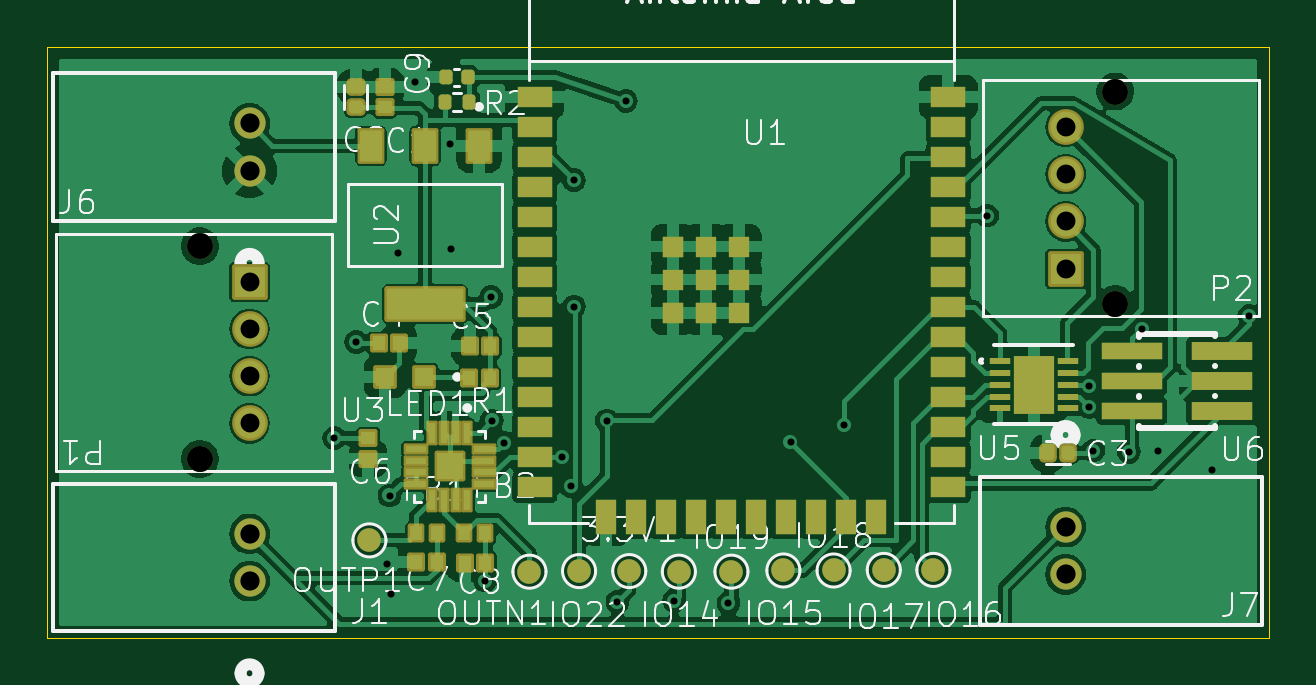
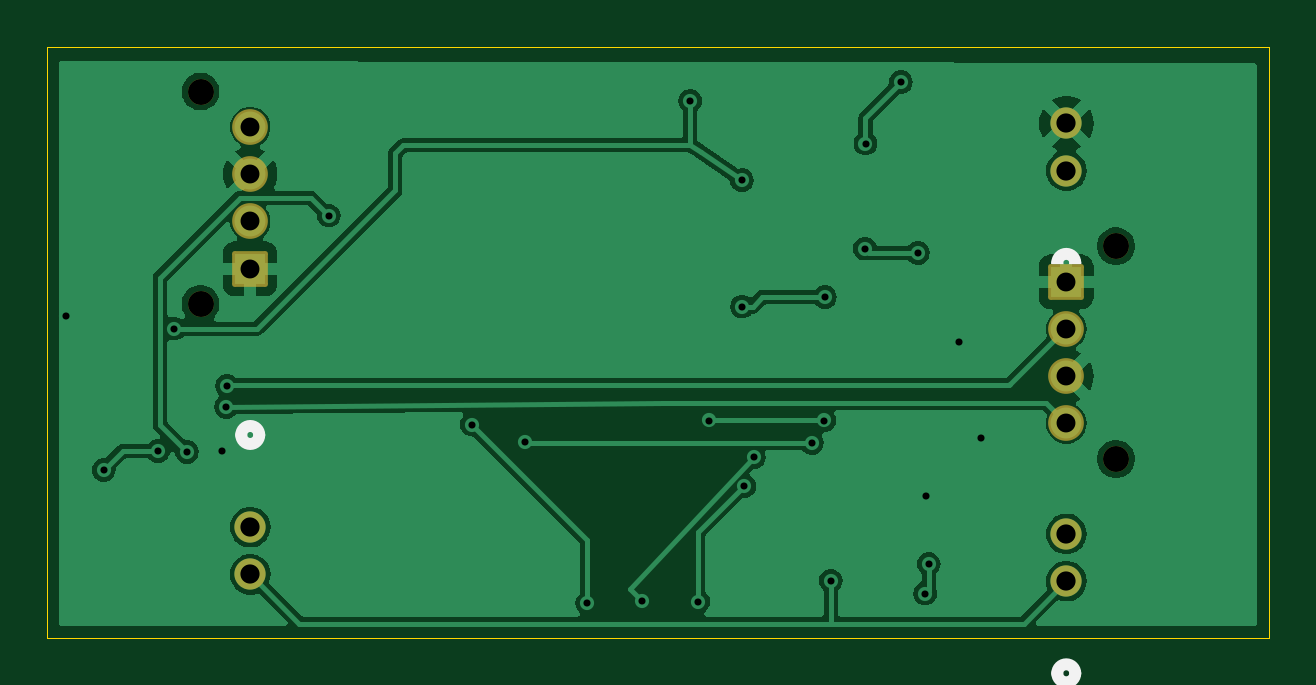
Circuit board: 9 layer files. Board 51.7 x 25.0 mm.
- bottom_copper: weiland-esp32-CuBottom.gbr (53651 bytes)
- top_copper: weiland-esp32-CuTop.gbr (126962 bytes)
- outline: weiland-esp32-EdgeCuts.gbr (613 bytes)
- bottom_mask: weiland-esp32-MaskBottom.gbr (1855 bytes)
- top_mask: weiland-esp32-MaskTop.gbr (7493 bytes)
- drill: weiland-esp32-NPTH.drl (394 bytes)
- drill: weiland-esp32-PTH.drl (1184 bytes)
- bottom_silk: weiland-esp32-SilkBottom.gbr (2383 bytes)
- top_silk: weiland-esp32-SilkTop.gbr (66490 bytes)

=== bottom_copper: weiland-esp32-CuBottom.gbr (53651 bytes, source omitted) ===
=== top_copper: weiland-esp32-CuTop.gbr (126962 bytes, source omitted) ===
=== outline: weiland-esp32-EdgeCuts.gbr ===
%TF.GenerationSoftware,KiCad,Pcbnew,8.0.7*%
%TF.CreationDate,2025-04-18T11:17:16-04:00*%
%TF.ProjectId,weiland-esp32,7765696c-616e-4642-9d65-737033322e6b,rev?*%
%TF.SameCoordinates,Original*%
%TF.FileFunction,Profile,NP*%
%FSLAX46Y46*%
G04 Gerber Fmt 4.6, Leading zero omitted, Abs format (unit mm)*
G04 Created by KiCad (PCBNEW 8.0.7) date 2025-04-18 11:17:16*
%MOMM*%
%LPD*%
G01*
G04 APERTURE LIST*
%TA.AperFunction,Profile*%
%ADD10C,0.050000*%
%TD*%
G04 APERTURE END LIST*
D10*
X129700000Y-87100000D02*
X181425000Y-87100000D01*
X181425000Y-112125000D01*
X129700000Y-112125000D01*
X129700000Y-87100000D01*
M02*

=== bottom_mask: weiland-esp32-MaskBottom.gbr (1855 bytes, source withheld) ===
=== top_mask: weiland-esp32-MaskTop.gbr (7493 bytes, source omitted) ===
=== drill: weiland-esp32-NPTH.drl ===
M48
; DRILL file {KiCad 8.0.7} date 2025-04-18T11:17:16-0400
; FORMAT={-:-/ absolute / inch / decimal}
; #@! TF.CreationDate,2025-04-18T11:17:16-04:00
; #@! TF.GenerationSoftware,Kicad,Pcbnew,8.0.7
; #@! TF.FileFunction,NonPlated,1,2,NPTH
FMAT,2
INCH
; #@! TA.AperFunction,NonPlated,NPTH,ComponentDrill
T1C0.0433
%
G90
G05
T1
X5.3612Y-3.7618
X5.3612Y-4.1161
X6.8868Y-3.5039
X6.8868Y-3.8583
M30

=== drill: weiland-esp32-PTH.drl ===
M48
; DRILL file {KiCad 8.0.7} date 2025-04-18T11:17:16-0400
; FORMAT={-:-/ absolute / inch / decimal}
; #@! TF.CreationDate,2025-04-18T11:17:16-04:00
; #@! TF.GenerationSoftware,Kicad,Pcbnew,8.0.7
; #@! TF.FileFunction,Plated,1,2,PTH
FMAT,2
INCH
; #@! TA.AperFunction,Plated,PTH,ViaDrill
T1C0.0118
; #@! TA.AperFunction,Plated,PTH,ComponentDrill
T2C0.0315
; #@! TA.AperFunction,Plated,PTH,ComponentDrill
T3C0.0320
%
G90
G05
T1
X5.5852Y-4.0813
X5.622Y-3.9213
X5.6732Y-4.2913
X5.6772Y-4.1772
X5.6791Y-4.3406
X5.6909Y-3.7726
X5.7195Y-3.4882
X5.7785Y-3.5906
X5.7795Y-3.7657
X5.8366Y-4.3189
X5.8465Y-3.8465
X5.8474Y-4.0522
X5.868Y-4.0893
X5.9646Y-4.1134
X5.9802Y-4.1615
X5.9843Y-3.8622
X5.9846Y-3.6516
X6.0394Y-4.0522
X6.0571Y-4.3543
X6.0709Y-3.5197
X6.1516Y-4.3524
X6.2421Y-4.3563
X6.3455Y-4.0886
X6.435Y-4.0591
X6.6732Y-3.7106
X6.8425Y-3.9944
X6.8437Y-4.0291
X6.8504Y-4.1024
X6.9094Y-4.1043
X6.9305Y-3.899
X6.9577Y-4.1033
X7.0482Y-4.1348
X7.1102Y-3.878
T2
X5.4439Y-3.8209
X5.4439Y-3.8996
X5.4439Y-3.9783
X5.4439Y-4.0571
X6.8041Y-3.563
X6.8041Y-3.6417
X6.8041Y-3.7205
X6.8041Y-3.7992
T3
X5.4439Y-3.5571
X5.4439Y-3.6358
X5.4439Y-4.2411
X5.4439Y-4.3199
X6.8039Y-4.2299
X6.8039Y-4.3087
M30

=== bottom_silk: weiland-esp32-SilkBottom.gbr (2383 bytes, source withheld) ===
=== top_silk: weiland-esp32-SilkTop.gbr (66490 bytes, source omitted) ===
